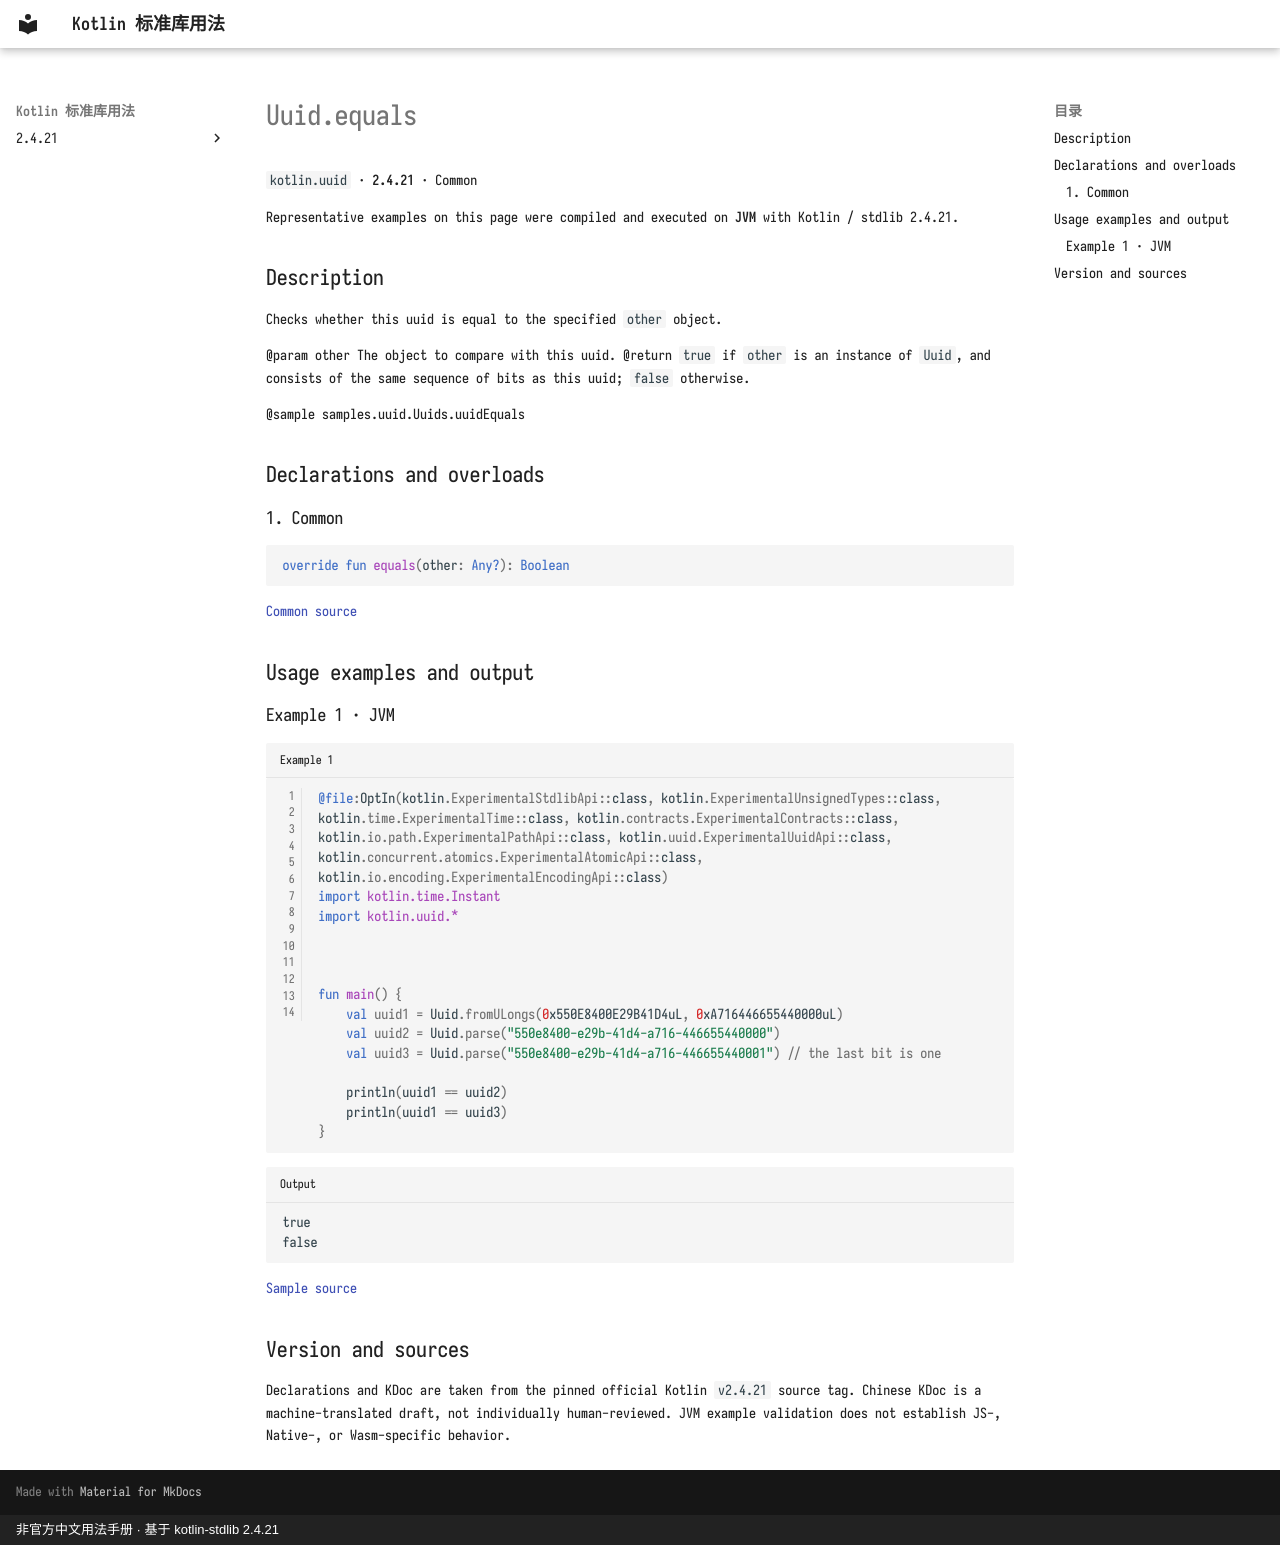

repository: oooooooko/kotlin-stdlib-docs · page: en/api/kotlin.uuid/uuid-equals--e28ddb9a/index.html · generator: mkdocs · copyright: 非官方中文用法手册 · 基于 kotlin-stdlib 2.4.21

# Uuid.equals

`kotlin.uuid` · **2.4.21** · Common

Representative examples on this page were compiled and executed on **JVM** with Kotlin / stdlib 2.4.21.

## Description

Checks whether this uuid is equal to the specified `other` object.

@param other The object to compare with this uuid.
@return `true` if `other` is an instance of `Uuid`, and consists of the same sequence
  of bits as this uuid; `false` otherwise.

@sample samples.uuid.Uuids.uuidEquals

## Declarations and overloads

### 1. Common

```kotlin
override fun equals(other: Any?): Boolean
```

[Common source](https://github.com/JetBrains/kotlin/blob/v2.4.21/libraries/stdlib/src/kotlin/uuid/Uuid.kt#L235)

## Usage examples and output

### Example 1 · JVM

```kotlin title="Example 1" linenums="1"
@file:OptIn(kotlin.ExperimentalStdlibApi::class, kotlin.ExperimentalUnsignedTypes::class, kotlin.time.ExperimentalTime::class, kotlin.contracts.ExperimentalContracts::class, kotlin.io.path.ExperimentalPathApi::class, kotlin.uuid.ExperimentalUuidApi::class, kotlin.concurrent.atomics.ExperimentalAtomicApi::class, kotlin.io.encoding.ExperimentalEncodingApi::class)
import kotlin.time.Instant
import kotlin.uuid.*



fun main() {
    val uuid1 = Uuid.fromULongs(0x550E8400E29B41D4uL, 0xA716446655440000uL)
    val uuid2 = Uuid.parse("550e8400-e29b-41d4-a716-446655440000")
    val uuid3 = Uuid.parse("550e8400-e29b-41d4-a716-446655440001") // the last bit is one

    println(uuid1 == uuid2)
    println(uuid1 == uuid3)
}
```

```text title="Output"
true
false
```

[Sample source](https://github.com/JetBrains/kotlin/blob/v2.4.21/libraries/stdlib/samples/test/samples/uuid/uuid.kt#L124)

## Version and sources

Declarations and KDoc are taken from the pinned official Kotlin `v2.4.21` source tag. Chinese KDoc is a machine-translated draft, not individually human-reviewed. JVM example validation does not establish JS-, Native-, or Wasm-specific behavior.
